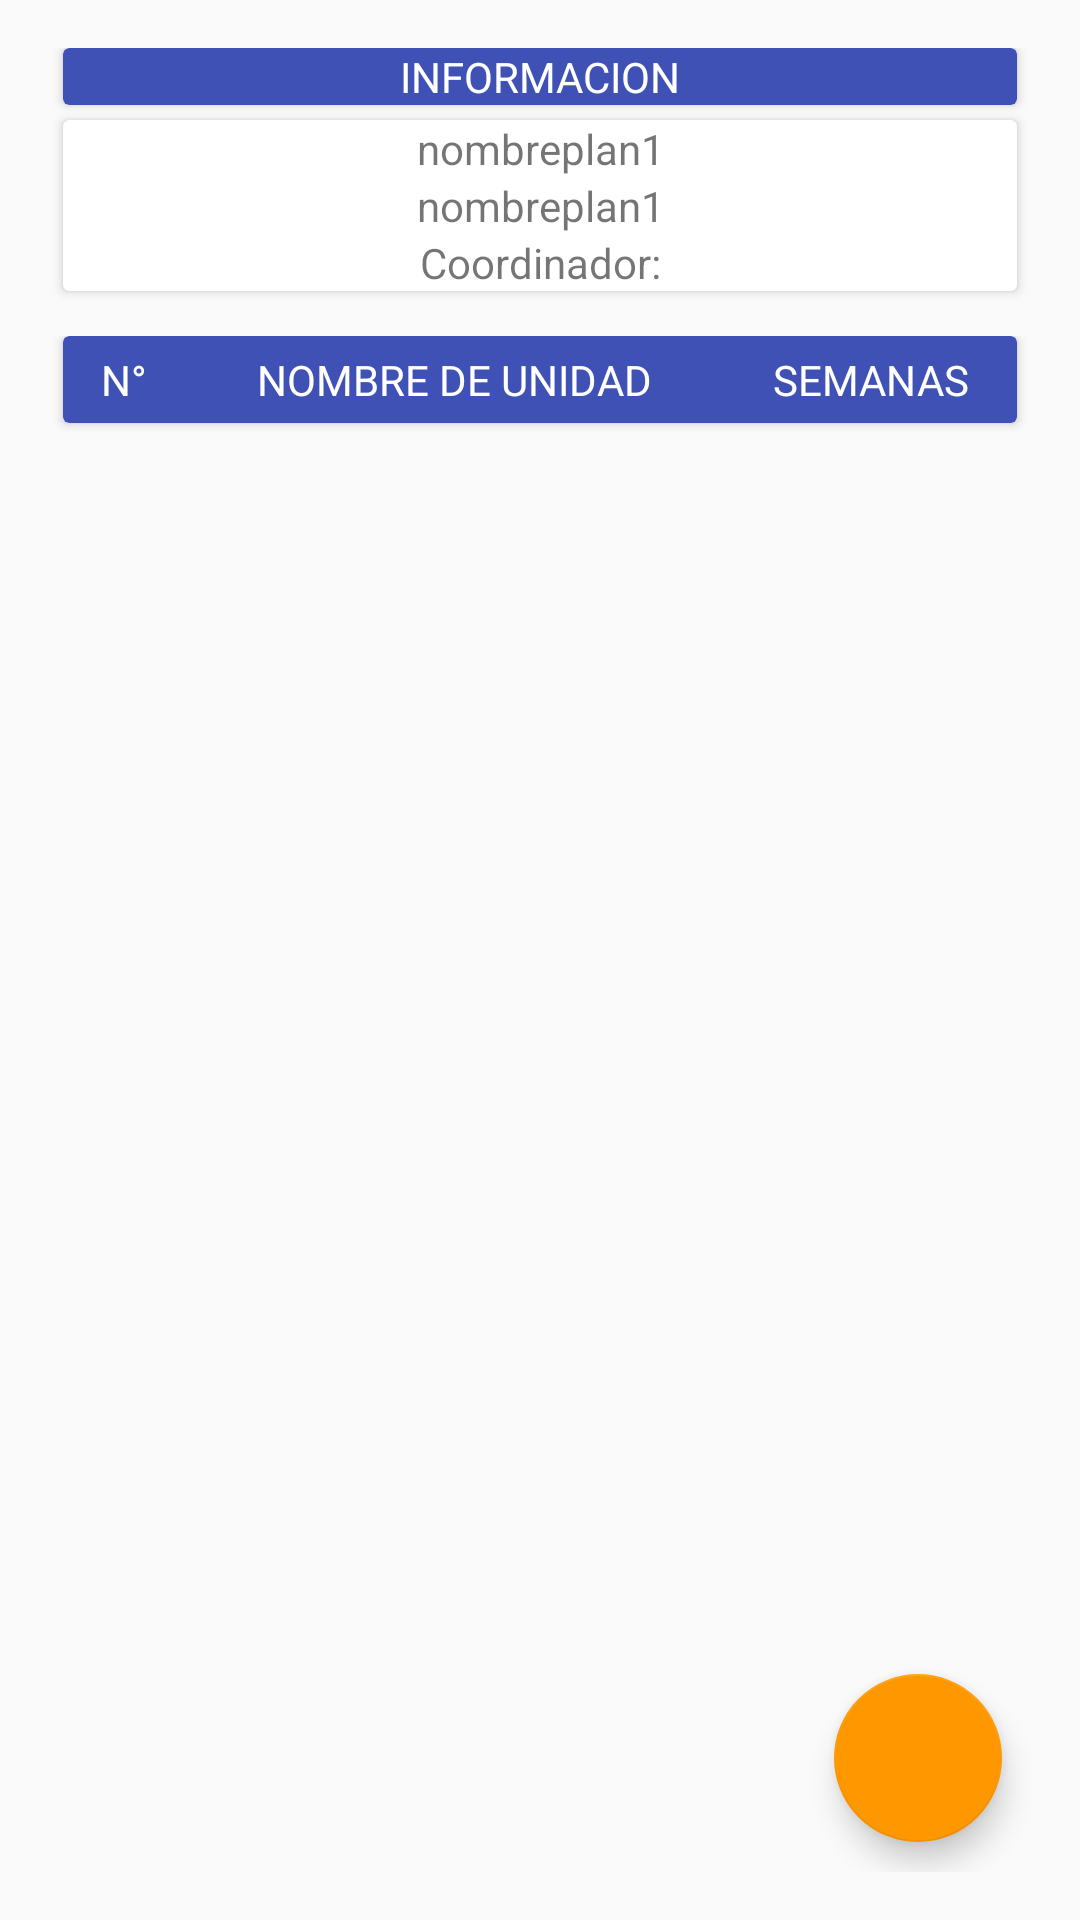

Reconstruct the res/layout file that produces this screen, plus the resources it refers to.
<!-- AndroidManifest.xml: application theme AppTheme -->
<!-- res/layout/fragment_unidades.xml -->
<?xml version="1.0" encoding="utf-8"?>
<LinearLayout xmlns:android="http://schemas.android.com/apk/res/android"
    xmlns:tools="http://schemas.android.com/tools"
    android:layout_width="match_parent"
    android:layout_height="match_parent"
    xmlns:app="http://schemas.android.com/apk/res-auto"
    tools:context=".fragments.UnidadesFragment">
    <LinearLayout
        android:orientation="vertical"
        android:layout_width="match_parent"
        android:layout_height="match_parent"
        android:layout_margin="@dimen/margin_material">
        <android.support.v7.widget.CardView
            android:layout_width="match_parent"
            android:layout_height="wrap_content"
            android:layout_marginRight="@dimen/margin5dp"
            android:layout_marginLeft="@dimen/margin5dp"
            app:cardBackgroundColor="@color/colorPrimary">
            <TextView
                android:layout_width="match_parent"
                android:layout_height="wrap_content"
                android:text="INFORMACION"
                android:gravity="center"
                android:textColor="@color/colorIcons"/>
        </android.support.v7.widget.CardView>
        <LinearLayout
            android:layout_width="match_parent"
            android:layout_height="wrap_content"
            android:layout_marginBottom="10dp">
            <android.support.v7.widget.CardView
                android:layout_width="match_parent"
                android:layout_height="wrap_content"
                android:layout_margin="5dp">
                <LinearLayout
                    android:orientation="vertical"
                    android:layout_width="match_parent"
                    android:layout_height="wrap_content">
                    <TextView
                        android:id="@+id/unidades_fragment_txtNombreCurso1"
                        android:gravity="center"
                        android:layout_width="match_parent"
                        android:layout_height="wrap_content"
                        android:text="nombreplan1"/>
                    <TextView
                        android:id="@+id/unidades_fragment_txtNombreCurso2"
                        android:gravity="center"
                        android:layout_width="match_parent"
                        android:layout_height="wrap_content"
                        android:text="nombreplan1"/>
                    <TextView
                        android:id="@+id/unidades_fragment_txtCoordinador"
                        android:gravity="center"
                        android:layout_width="match_parent"
                        android:layout_height="wrap_content"
                        android:text="Coordinador:"/>
                </LinearLayout>
            </android.support.v7.widget.CardView>
        </LinearLayout>

        <LinearLayout
            android:layout_width="match_parent"
            android:layout_height="match_parent"
            android:orientation="vertical"
            android:background="@drawable/btn_agregar">
            <android.support.v7.widget.CardView
                android:layout_width="match_parent"
                android:layout_height="wrap_content"
                android:layout_marginLeft="@dimen/margin5dp"
                android:layout_marginRight="@dimen/margin5dp"
                app:cardBackgroundColor="@color/colorPrimary">
                <LinearLayout
                    android:layout_width="match_parent"
                    android:layout_height="match_parent"
                    android:orientation="horizontal"
                    android:padding="5dp">
                    <TextView
                        android:id="@+id/item_unidad_eap"
                        android:layout_width="0dp"
                        android:layout_weight="1"
                        android:layout_height="match_parent"
                        android:text="N°"
                        android:gravity="center"
                        android:textColor="@color/colorIcons"/>
                    <TextView
                        android:id="@+id/item_unidad_nombre1"
                        android:layout_width="0dp"
                        android:gravity="center"
                        android:paddingLeft="5dp"
                        android:layout_height="match_parent"
                        android:layout_weight="6"
                        android:textColor="@color/colorIcons"
                        android:text="NOMBRE DE UNIDAD"/>
                    <TextView
                        android:id="@+id/item_unidad_coordinador"
                        android:layout_width="0dp"
                        android:layout_weight="3"
                        android:paddingLeft="5dp"
                        android:layout_height="match_parent"
                        android:text="SEMANAS"
                        android:textColor="@color/colorIcons"
                        android:gravity="center"/>
                </LinearLayout>
            </android.support.v7.widget.CardView>
            <RelativeLayout
                android:layout_width="match_parent"
                android:layout_height="match_parent">
                <android.support.v7.widget.RecyclerView
                    android:id="@+id/unidades_fragment_recycler"
                    android:layout_width="match_parent"
                    android:layout_height="match_parent"
                    android:padding="5dp"/>
                <android.support.design.widget.FloatingActionButton
                    android:layout_width="wrap_content"
                    android:layout_height="wrap_content"
                    android:layout_alignParentBottom="true"
                    android:layout_alignParentRight="true"
                    android:src="@drawable/btn_agregar"
                    android:id="@+id/unidades_fragment_fab"
                    android:layout_margin="10dp"/>
            </RelativeLayout>
        </LinearLayout>
    </LinearLayout>

</LinearLayout>
<!-- resources referenced by this layout -->
<resources>
  <color name="colorIcons">#FFFFFF</color>
  <color name="colorPrimary">#3F51B5</color>
  <dimen name="margin5dp">5dp</dimen>
  <dimen name="margin_material">16dp</dimen>
  <style name="AppTheme" parent="Theme.AppCompat.Light.NoActionBar">
          
          <item name="colorPrimary">@color/colorPrimary</item>
          <item name="colorPrimaryDark">@color/colorPrimaryDark</item>
          <item name="colorAccent">@color/colorAccent</item>
      </style>
  <color name="colorPrimaryDark">#303F9F</color>
  <color name="colorAccent">#FF9800</color>
</resources>
